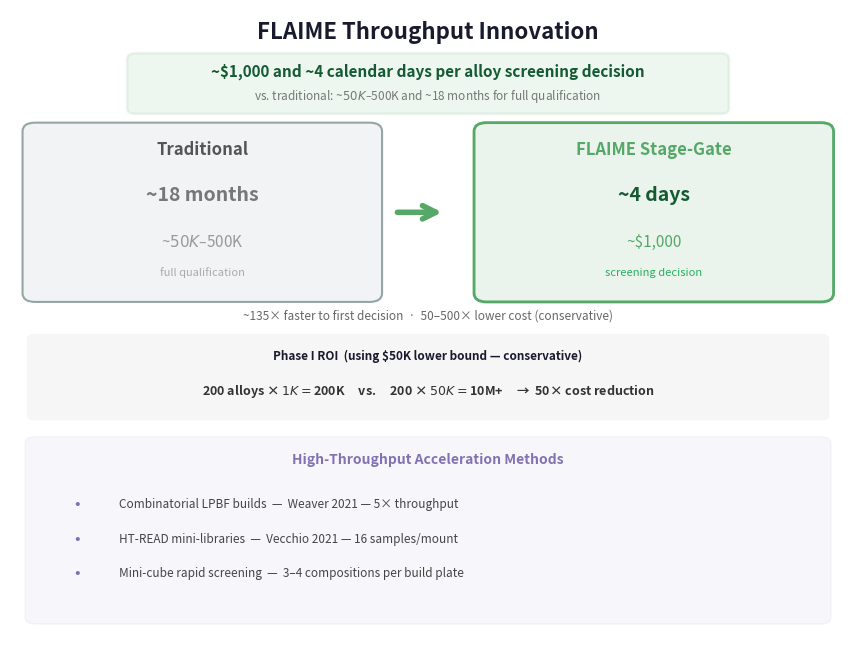

Generate this figure with matplotlib: (Note: this script raises an exception after producing the figure.)
"""Subfigure B: Throughput Comparison — v5: absolute metrics first, unified palette."""
import matplotlib
matplotlib.use('Agg')
import matplotlib.pyplot as plt
from matplotlib.patches import FancyBboxPatch

PALETTE = {
    'screen':    '#4C72B0',  'process':   '#55A868',
    'mech':      '#C44E52',  'qual':      '#8172B2',
    'postproc':  '#CCB974',  'flaime':    '#55A868',
    'trad':      '#BDC3C7',
}

def create_throughput_figure(save_path=None, return_fig=False):
    p = PALETTE
    fig, ax = plt.subplots(figsize=(8.5, 6.5))
    ax.set_xlim(0, 10)
    ax.set_ylim(-0.5, 10.5)
    ax.axis('off')

    ax.text(5, 10.0, 'FLAIME Throughput Innovation',
            fontsize=16, fontweight='bold', ha='center', color='#1A1A2E')

    # Lead with ABSOLUTE metrics (Fix 3)
    ax.add_patch(FancyBboxPatch((1.5, 8.8), 7.0, 0.85,
                                 boxstyle="round,pad=0.10",
                                 facecolor=p['flaime'], edgecolor=p['flaime'],
                                 linewidth=2, alpha=0.10))
    ax.text(5, 9.35, '~$1,000 and ~4 calendar days per alloy screening decision',
            fontsize=11, fontweight='bold', ha='center', color='#145A32')
    ax.text(5, 8.95, 'vs. traditional: ~$50K–$500K and ~18 months for full qualification',
            fontsize=8.5, ha='center', color='#777', style='italic')

    # Comparison boxes
    ax.add_patch(FancyBboxPatch((0.3, 5.6), 4.0, 2.8,
                                 boxstyle="round,pad=0.15",
                                 facecolor='#F2F3F4', edgecolor='#95A5A6',
                                 linewidth=1.5))
    ax.text(2.3, 8.0, 'Traditional', fontsize=12, fontweight='bold',
            ha='center', color='#555')
    ax.text(2.3, 7.2, '~18 months', fontsize=14, ha='center',
            color='#777', fontweight='bold')
    ax.text(2.3, 6.4, '~$50K–$500K', fontsize=11, ha='center', color='#999')
    ax.text(2.3, 5.9, 'full qualification', fontsize=8, ha='center',
            color='#AAA', style='italic')

    ax.annotate('', xy=(5.2, 7.0), xytext=(4.6, 7.0),
                arrowprops=dict(arrowstyle='->', color=p['flaime'],
                               lw=4.0, mutation_scale=24))

    ax.add_patch(FancyBboxPatch((5.7, 5.6), 4.0, 2.8,
                                 boxstyle="round,pad=0.15",
                                 facecolor=p['flaime'], edgecolor=p['flaime'],
                                 linewidth=2.0, alpha=0.12))
    ax.add_patch(FancyBboxPatch((5.7, 5.6), 4.0, 2.8,
                                 boxstyle="round,pad=0.15",
                                 facecolor='none', edgecolor=p['flaime'],
                                 linewidth=2.0))
    ax.text(7.7, 8.0, 'FLAIME Stage-Gate', fontsize=12, fontweight='bold',
            ha='center', color=p['flaime'])
    ax.text(7.7, 7.2, '~4 days', fontsize=14, ha='center',
            color='#145A32', fontweight='bold')
    ax.text(7.7, 6.4, '~$1,000', fontsize=11, ha='center', color=p['flaime'])
    ax.text(7.7, 5.9, 'screening decision', fontsize=8, ha='center',
            color='#27AE60', style='italic')

    # Fold comparison — secondary
    ax.text(5.0, 5.15, '~135× faster to first decision  ·  50–500× lower cost (conservative)',
            fontsize=8.5, ha='center', color='#666', style='italic')

    # ROI math
    ax.add_patch(FancyBboxPatch((0.3, 3.5), 9.4, 1.3,
                                 boxstyle="round,pad=0.10",
                                 facecolor='#1A1A2E', edgecolor='none', alpha=0.04))
    ax.text(5.0, 4.45, 'Phase I ROI  (using $50K lower bound — conservative)',
            fontsize=8.5, fontweight='bold', ha='center', color='#1A1A2E')
    ax.text(5.0, 3.85, '200 alloys × $1K = $200K     vs.     200 × $50K = $10M+     →  50× cost reduction',
            fontsize=9, ha='center', color='#333', fontweight='bold')

    # HT acceleration
    ax.add_patch(FancyBboxPatch((0.3, 0.0), 9.4, 3.0,
                                 boxstyle="round,pad=0.12",
                                 facecolor=p['qual'], edgecolor=p['qual'],
                                 linewidth=1, alpha=0.06))
    ax.text(5.0, 2.65, 'High-Throughput Acceleration Methods',
            fontsize=10, fontweight='bold', ha='center', color=p['qual'])

    ht_items = [
        ('Combinatorial LPBF builds', 'Weaver 2021 — 5× throughput'),
        ('HT-READ mini-libraries', 'Vecchio 2021 — 16 samples/mount'),
        ('Mini-cube rapid screening', '3–4 compositions per build plate'),
    ]
    for j, (title, cite) in enumerate(ht_items):
        y = 1.95 - j * 0.60
        ax.text(0.8, y, '•', fontsize=12, color=p['qual'], va='center', ha='center')
        ax.text(1.3, y, f'{title}  —  {cite}', fontsize=8.5, color='#444',
                va='center', ha='left')

    fig.tight_layout(pad=0.5)
    if save_path:
        fig.savefig(save_path, dpi=300, facecolor='white', edgecolor='none',
                    bbox_inches='tight', pad_inches=0.2)
        print(f"Saved throughput v5 to {save_path}")
    if return_fig:
        return fig, ax
    plt.close(fig)

if __name__ == '__main__':
    create_throughput_figure('/tmp/fig_workspace/subfig_throughput.png')
